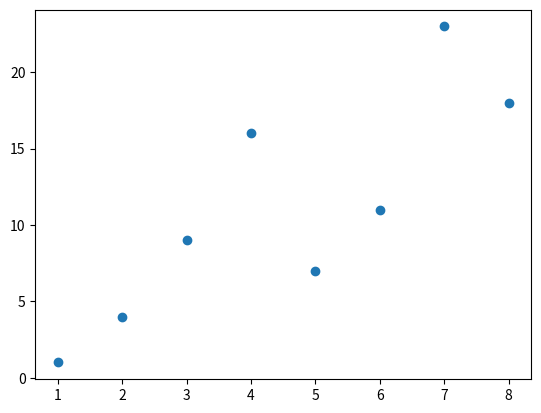
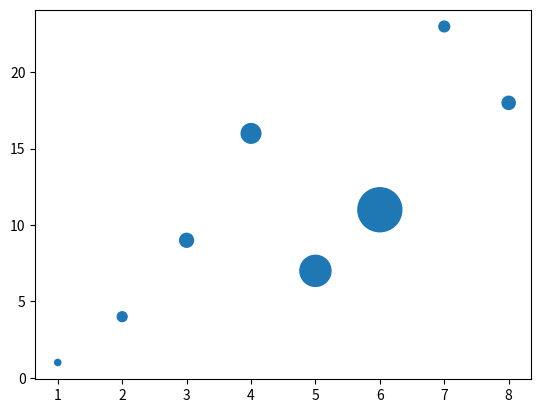
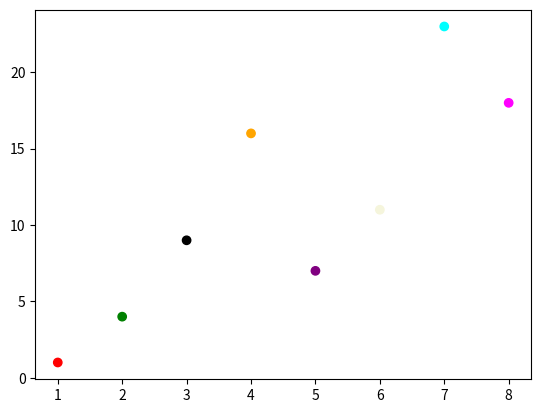
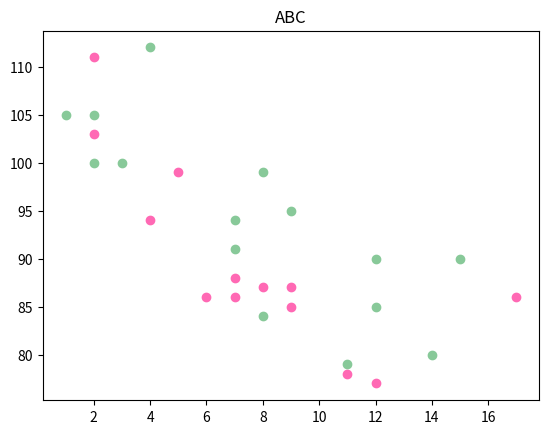
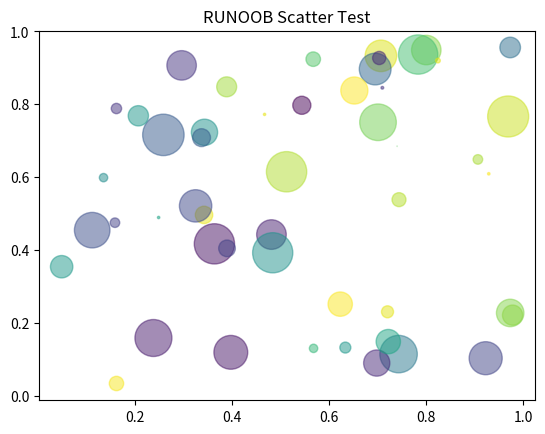

Reproduce these figures in Python, in order.
"""
https://www.runoob.com/matplotlib/matplotlib-scatter.html

我们可以使用 pyplot 中的 scatter() 方法来绘制散点图。
"""
import matplotlib.pyplot as plt
import numpy as np

x = np.array([1, 2, 3, 4, 5, 6, 7, 8])
y = np.array([1, 4, 9, 16, 7, 11, 23, 18])
fig, ax = plt.subplots(1, 1)
ax.scatter(x, y)

x = np.array([1, 2, 3, 4, 5, 6, 7, 8])
y = np.array([1, 4, 9, 16, 7, 11, 23, 18])
sizes = np.array([20, 50, 100, 200, 500, 1000, 60, 90])
fig, ax = plt.subplots(1, 1)
ax.scatter(x, y, s=sizes)

x = np.array([1, 2, 3, 4, 5, 6, 7, 8])
y = np.array([1, 4, 9, 16, 7, 11, 23, 18])
colors = np.array(["red", "green", "black", "orange", "purple", "beige", "cyan", "magenta"])
fig, ax = plt.subplots(1, 1)
ax.scatter(x, y, c=colors)

fig, ax = plt.subplots(1, 1)
x = np.array([5, 7, 8, 7, 2, 17, 2, 9, 4, 11, 12, 9, 6])
y = np.array([99, 86, 87, 88, 111, 86, 103, 87, 94, 78, 77, 85, 86])
ax.scatter(x, y, color='hotpink')

x = np.array([2, 2, 8, 1, 15, 8, 12, 9, 7, 3, 11, 4, 7, 14, 12])
y = np.array([100, 105, 84, 105, 90, 99, 90, 95, 94, 100, 79, 112, 91, 80, 85])
ax.scatter(x, y, color='#88c999')
ax.set_title('ABC')

fig, ax = plt.subplots(1, 1)
# 随机数生成器的种子
np.random.seed(19680801)

N = 50
x = np.random.rand(N)
y = np.random.rand(N)
colors = np.random.rand(N)
area = (30 * np.random.rand(N)) ** 2  # 0 to 15 point radii

ax.scatter(x, y, s=area, c=colors, alpha=0.5)  # 设置颜色及透明度

ax.set_title("RUNOOB Scatter Test")  # 设置标题

plt.show()
